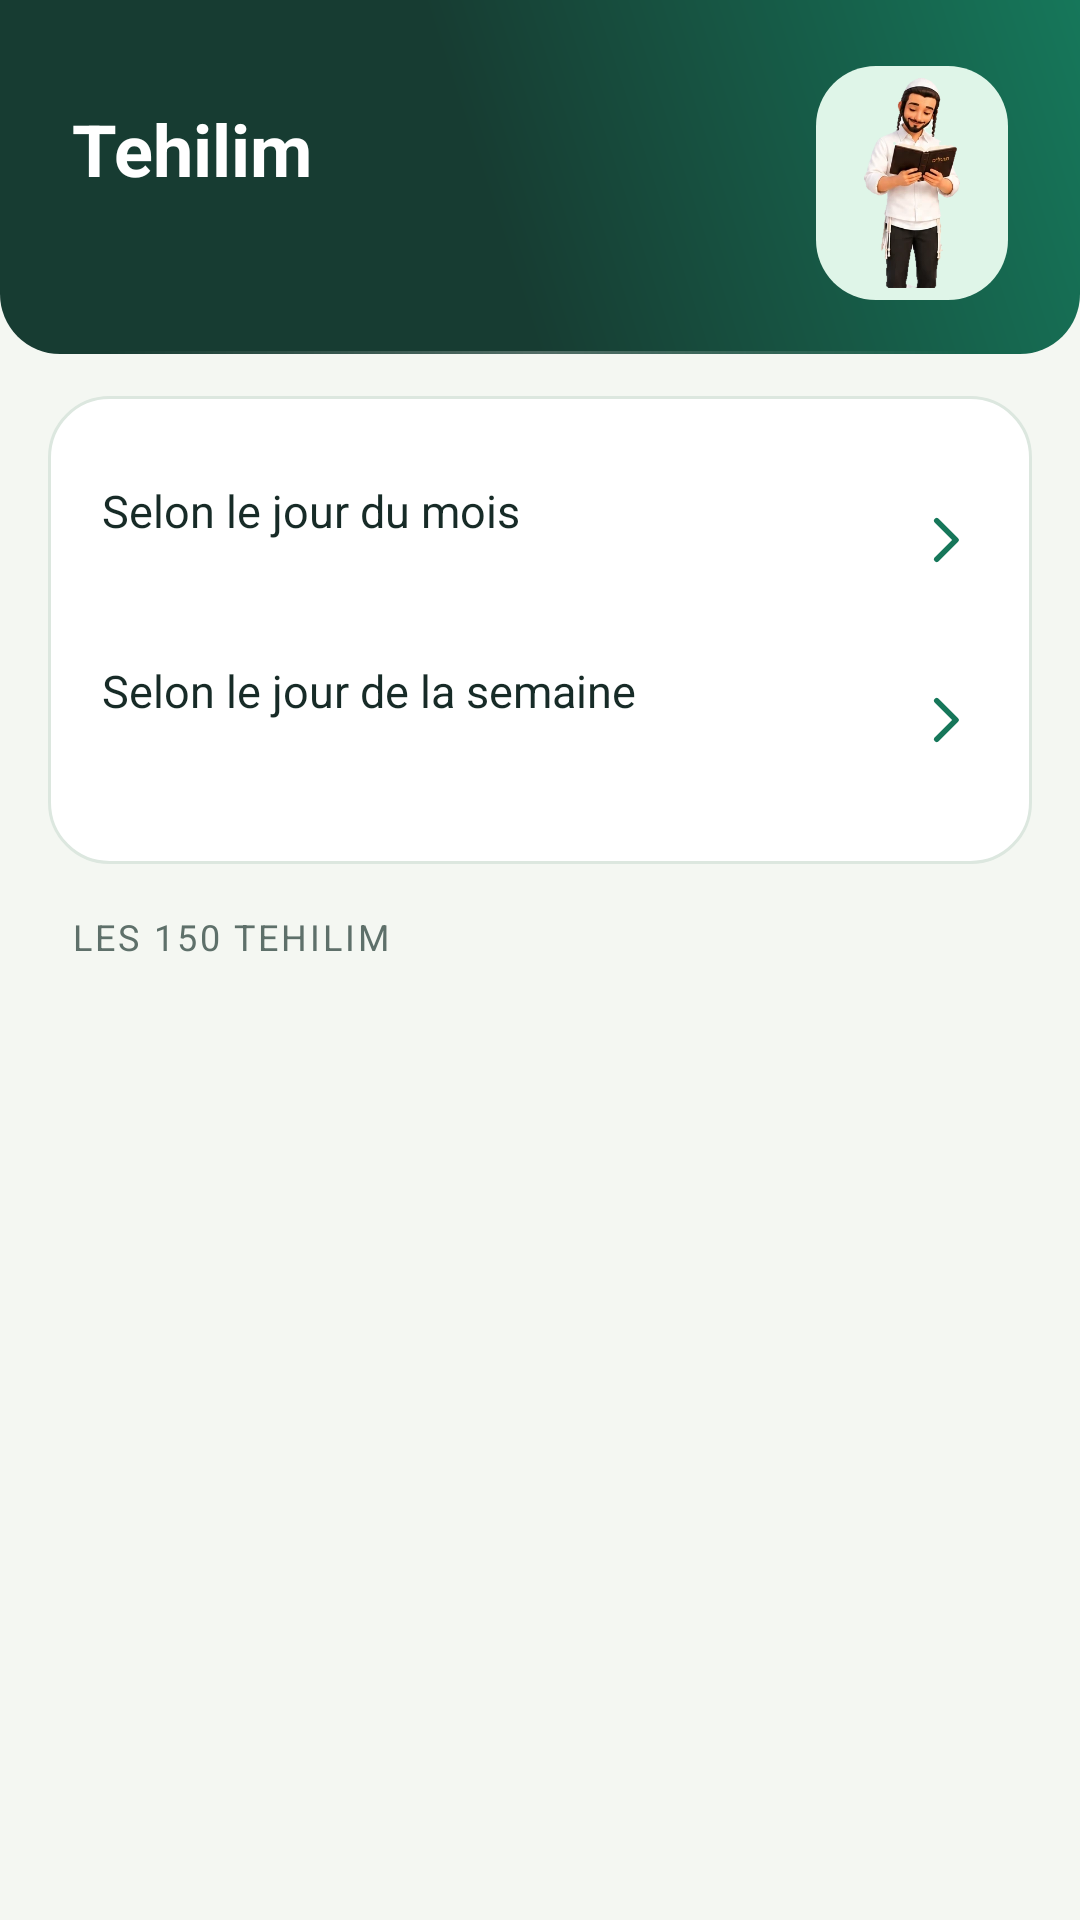

Layout XML and referenced resources for this Android screen:
<!-- AndroidManifest.xml: application theme Theme.MyHitbodedut -->
<!-- res/layout/activity_tehilim.xml -->
<?xml version="1.0" encoding="utf-8"?>
<LinearLayout xmlns:android="http://schemas.android.com/apk/res/android"
    android:layout_width="match_parent"
    android:layout_height="match_parent"
    android:background="?attr/mhPaper"
    android:orientation="vertical">

    <LinearLayout
        android:layout_width="match_parent"
        android:layout_height="wrap_content"
        android:background="@drawable/bg_hero"
        android:tag="bandeau"
        android:gravity="center_vertical"
        android:orientation="horizontal"
        android:paddingHorizontal="@dimen/edge"
        android:paddingTop="@dimen/hero_pad_top"
        android:paddingBottom="@dimen/hero_pad_bottom">

        <LinearLayout
            android:layout_width="0dp"
            android:layout_height="wrap_content"
            android:layout_weight="1"
            android:orientation="vertical">

            <TextView
                android:id="@+id/tehilim_heading"
                android:layout_width="match_parent"
                android:layout_height="wrap_content"
                android:text="@string/tehilim_title"
                android:textColor="@color/white"
                android:textSize="@dimen/hero_title"
                android:textStyle="bold" />

            <TextView
                android:id="@+id/tehilim_count"
                android:layout_width="match_parent"
                android:layout_height="wrap_content"
                android:layout_marginTop="4dp"
                android:textColor="?attr/mhMint"
                android:textSize="14sp" />
        </LinearLayout>

        <FrameLayout
            android:layout_width="@dimen/hero_art_w"
            android:layout_height="@dimen/hero_art_h"
            android:layout_marginStart="12dp"
            android:background="@drawable/bg_stage"
            android:padding="4dp">

            <ImageView
                android:layout_width="match_parent"
                android:layout_height="match_parent"
                android:contentDescription="@null"
                android:scaleType="fitCenter"
                android:src="@drawable/char_tehilim" />
        </FrameLayout>
    </LinearLayout>

    <ScrollView
        android:layout_width="match_parent"
        android:layout_height="0dp"
        android:layout_weight="1"
        android:fillViewport="true"
        android:paddingHorizontal="@dimen/wide_gutter">

        <LinearLayout
            android:layout_width="match_parent"
            android:layout_height="wrap_content"
            android:orientation="vertical"
            android:paddingBottom="24dp">

            <LinearLayout style="@style/Card">

            <LinearLayout
                android:id="@+id/tehilim_month_button"
                style="@style/SectionRow">

                <LinearLayout
                    android:layout_width="0dp"
                    android:layout_height="wrap_content"
                    android:layout_weight="1"
                    android:orientation="vertical">

                    <TextView
                        style="@style/SettingLabelStacked"
                        android:text="@string/tehilim_month" />

                    <TextView
                        android:id="@+id/tehilim_month_state"
                        style="@style/SectionState" />
                </LinearLayout>

                <ImageView style="@style/SectionChevron" android:importantForAccessibility="no" />
            </LinearLayout>

            <LinearLayout
                android:id="@+id/tehilim_week_button"
                style="@style/SectionRow">

                <LinearLayout
                    android:layout_width="0dp"
                    android:layout_height="wrap_content"
                    android:layout_weight="1"
                    android:orientation="vertical">

                    <TextView
                        style="@style/SettingLabelStacked"
                        android:text="@string/tehilim_week" />

                    <TextView
                        android:id="@+id/tehilim_week_state"
                        style="@style/SectionState" />
                </LinearLayout>

                <ImageView style="@style/SectionChevron" android:importantForAccessibility="no" />
            </LinearLayout>
            </LinearLayout>

            <TextView
                android:layout_width="match_parent"
                android:layout_height="wrap_content"
                android:layout_marginTop="16dp"
                android:letterSpacing="0.08"
                android:paddingHorizontal="@dimen/edge_inner"
                android:text="@string/tehilim_all"
                android:textAllCaps="true"
                android:textColor="?attr/mhMuted"
                android:textSize="12sp" />

            
            <LinearLayout
                android:id="@+id/tehilim_grid"
                android:layout_width="match_parent"
                android:layout_height="wrap_content"
                android:layout_marginTop="8dp"
                android:orientation="vertical"
                android:paddingHorizontal="12dp" />
        </LinearLayout>
    </ScrollView>
</LinearLayout>
<!-- resources referenced by this layout -->
<resources>
  <color name="white">#FFFFFF</color>
  <dimen name="edge">16dp</dimen>
  <dimen name="edge_inner">16dp</dimen>
  <dimen name="hero_art_h">60dp</dimen>
  <dimen name="hero_art_w">50dp</dimen>
  <dimen name="hero_pad_bottom">10dp</dimen>
  <dimen name="hero_pad_top">12dp</dimen>
  <dimen name="hero_title">21sp</dimen>
  <dimen name="wide_gutter">0dp</dimen>
  <!-- drawable bg_stage (drawable) -->
  <?xml version="1.0" encoding="utf-8"?>
  <shape xmlns:android="http://schemas.android.com/apk/res/android" android:shape="rectangle">
      <solid android:color="?attr/mhMint" />
      <corners android:radius="20dp" />
  </shape>
  <string name="tehilim_all">Les 150 Tehilim</string>
  <string name="tehilim_month">Selon le jour du mois</string>
  <string name="tehilim_title">Tehilim</string>
  <string name="tehilim_week">Selon le jour de la semaine</string>
  <style name="Card">
          <item name="android:layout_width">match_parent</item>
          <item name="android:layout_height">wrap_content</item>
          <item name="android:layout_marginHorizontal">16dp</item>
          <item name="android:layout_marginTop">14dp</item>
          <item name="android:background">@drawable/bg_card</item>
          <item name="android:orientation">vertical</item>
          <item name="android:padding">18dp</item>
      </style>
  <style name="SectionChevron">
          <item name="android:layout_width">22dp</item>
          <item name="android:layout_height">22dp</item>
          <item name="android:layout_marginStart">10dp</item>
          <item name="android:contentDescription">@null</item>
          <item name="android:src">@drawable/ic_chevron</item>
      </style>
  <style name="SectionState" parent="CardHint">
          <item name="android:ellipsize">end</item>
          <item name="android:maxLines">2</item>
      </style>
  <style name="SettingLabelStacked">
          <item name="android:layout_width">match_parent</item>
          <item name="android:layout_height">wrap_content</item>
          <item name="android:textColor">?attr/mhInk</item>
          <item name="android:textSize">15sp</item>
      </style>
  <!-- drawable bg_card (drawable) -->
  <?xml version="1.0" encoding="utf-8"?>
  <shape xmlns:android="http://schemas.android.com/apk/res/android" android:shape="rectangle">
      <solid android:color="?attr/mhCard" />
      <stroke android:width="1dp" android:color="?attr/mhLine" />
      <corners android:radius="20dp" />
  </shape>
  <style name="CardHint">
          <item name="android:layout_width">match_parent</item>
          <item name="android:layout_height">wrap_content</item>
          <item name="android:layout_marginTop">2dp</item>
          <item name="android:textColor">?attr/mhMuted</item>
          <item name="android:textSize">13sp</item>
      </style>
  <style name="Base.Theme.MyHitbodedut" parent="Theme.Material3.DayNight.NoActionBar" />
  <style name="Effets.Fenetres" parent="@android:style/Animation.Activity">
          <item name="android:activityOpenEnterAnimation">@anim/effet_ouvre_entre</item>
          <item name="android:activityOpenExitAnimation">@anim/effet_reste</item>
          <item name="android:activityCloseEnterAnimation">@anim/effet_reste</item>
          <item name="android:activityCloseExitAnimation">@anim/effet_ferme_sort</item>
      </style>
  <color name="brand">#16775A</color>
  <color name="on_brand">#FFFFFF</color>
  <color name="brand_dark">#173C32</color>
  <color name="paper">#F4F7F2</color>
  <color name="card">#FFFFFF</color>
  <color name="ink">#172B27</color>
  <color name="muted">#5E706A</color>
  <color name="line">#DCE7DF</color>
  <color name="mint">#DFF5E8</color>
  <color name="on_plate">#16775A</color>
  <color name="stage_soft">#F1FAF4</color>
  <color name="day_done">#16775A</color>
  <color name="day_todo">#EDF2EE</color>
</resources>
